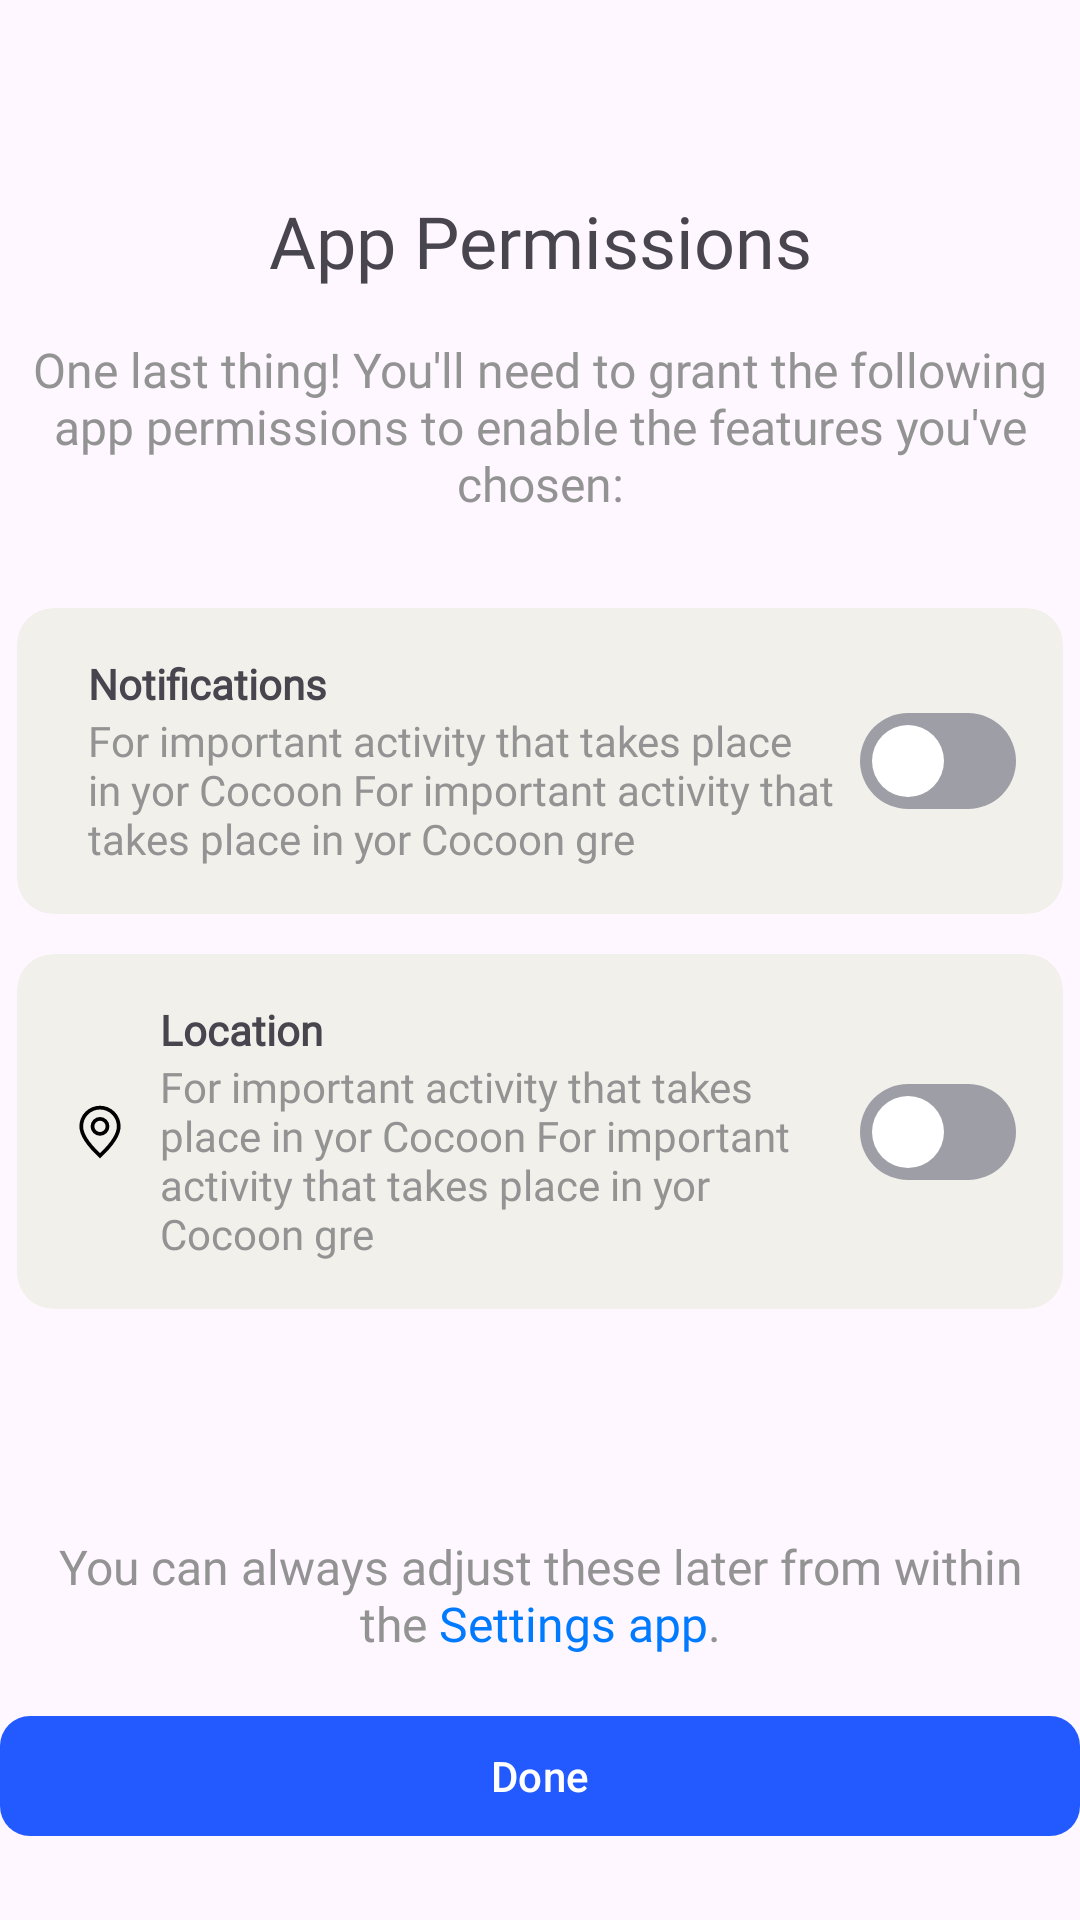

Layout XML and referenced resources for this Android screen:
<!-- AndroidManifest.xml: application theme Theme.SalonBooking -->
<!-- res/layout/fragment_app_permissions.xml -->
<?xml version="1.0" encoding="utf-8"?>
<LinearLayout xmlns:android="http://schemas.android.com/apk/res/android"
    xmlns:app="http://schemas.android.com/apk/res-auto"
    xmlns:tools="http://schemas.android.com/tools"
    android:layout_width="match_parent"
    android:layout_height="match_parent"
    android:layout_marginHorizontal="@dimen/margin16"
    android:orientation="vertical"
    tools:context=".ui.permissions.AppPermissionsFragment">

    <TextView
        android:id="@+id/tvAppPermissionsTitle"
        android:layout_width="match_parent"
        android:layout_height="wrap_content"
        android:layout_marginTop="@dimen/margin64"
        android:fontFamily="@font/inter_24pt_bold"
        android:text="@string/title_app_permissions"
        android:textAlignment="center"
        android:textSize="24sp" />

    <TextView
        android:id="@+id/tvAppPermissionsSubTitle"
        android:layout_width="match_parent"
        android:layout_height="wrap_content"
        android:layout_marginTop="@dimen/margin16"
        android:layout_marginBottom="@dimen/margin24"
        android:fontFamily="@font/inter_18pt_medium"
        android:text="@string/text_app_permissions_subtitle"
        android:textAlignment="center"
        android:textColor="@color/color_gray1"
        android:textSize="@dimen/size16" />

    <com.google.android.material.card.MaterialCardView
        android:layout_width="match_parent"
        android:layout_height="wrap_content"
        app:cardBackgroundColor="@color/color_perm_bg"
        app:cardUseCompatPadding="true"
        app:strokeWidth="0dp">

        <androidx.constraintlayout.widget.ConstraintLayout
            android:layout_width="match_parent"
            android:layout_height="match_parent"
            android:padding="@dimen/padding16">

            <ImageView
                android:id="@+id/ivNotificationIcon"
                android:layout_width="wrap_content"
                android:layout_height="wrap_content"
                android:contentDescription="@string/content_description_notification_permission_icon"
                android:src="@drawable/ic_notification"
                app:layout_constraintBottom_toBottomOf="parent"
                app:layout_constraintStart_toStartOf="parent"
                app:layout_constraintTop_toTopOf="parent" />

            <TextView
                android:id="@+id/tvNotificationTitle"
                android:layout_width="wrap_content"
                android:layout_height="wrap_content"
                android:layout_marginStart="@dimen/margin8"
                android:fontFamily="@font/inter_18pt_medium"
                android:text="@string/text_notifications_perm_title"
                android:textStyle="bold"
                app:layout_constraintStart_toEndOf="@id/ivNotificationIcon"
                app:layout_constraintTop_toTopOf="parent" />

            <TextView
                android:id="@+id/tvNotificationDescription"
                android:layout_width="0dp"
                android:layout_height="wrap_content"
                android:layout_marginEnd="@dimen/margin8"
                android:fontFamily="@font/inter_18pt_medium"
                android:text="@string/text_notification_perm_description"
                android:textColor="@color/color_gray1"
                app:layout_constraintEnd_toStartOf="@id/switchNotification"
                app:layout_constraintStart_toStartOf="@id/tvNotificationTitle"
                app:layout_constraintTop_toBottomOf="@id/tvNotificationTitle" />

            <com.google.android.material.materialswitch.MaterialSwitch
                android:id="@+id/switchNotification"
                style="@style/AppSwitch"
                android:layout_width="wrap_content"
                android:layout_height="wrap_content"
                app:layout_constraintBottom_toBottomOf="parent"
                app:layout_constraintEnd_toEndOf="parent"
                app:layout_constraintTop_toTopOf="parent" />
        </androidx.constraintlayout.widget.ConstraintLayout>
    </com.google.android.material.card.MaterialCardView>

    <com.google.android.material.card.MaterialCardView
        android:layout_width="match_parent"
        android:layout_height="wrap_content"
        app:cardBackgroundColor="@color/color_perm_bg"
        app:cardUseCompatPadding="true"
        app:strokeWidth="0dp">

        <androidx.constraintlayout.widget.ConstraintLayout
            android:layout_width="match_parent"
            android:layout_height="match_parent"
            android:padding="@dimen/padding16">

            <ImageView
                android:id="@+id/ivLocationIcon"
                android:layout_width="wrap_content"
                android:layout_height="wrap_content"
                android:contentDescription="@string/content_description_location_permission_icon"
                android:src="@drawable/ic_location"
                app:layout_constraintBottom_toBottomOf="parent"
                app:layout_constraintStart_toStartOf="parent"
                app:layout_constraintTop_toTopOf="parent" />

            <TextView
                android:id="@+id/tvLocationTitle"
                android:layout_width="wrap_content"
                android:layout_height="wrap_content"
                android:layout_marginStart="@dimen/margin8"
                android:fontFamily="@font/inter_18pt_medium"
                android:text="@string/text_notifications_perm_location"
                android:textStyle="bold"
                app:layout_constraintStart_toEndOf="@id/ivLocationIcon"
                app:layout_constraintTop_toTopOf="parent" />

            <TextView
                android:id="@+id/tvLocationDescription"
                android:layout_width="0dp"
                android:layout_height="wrap_content"
                android:layout_marginEnd="@dimen/margin8"
                android:fontFamily="@font/inter_18pt_medium"
                android:text="@string/text_notifications_perm_description"
                android:textColor="@color/color_gray1"
                app:layout_constraintEnd_toStartOf="@id/switchLocation"
                app:layout_constraintStart_toStartOf="@id/tvLocationTitle"
                app:layout_constraintTop_toBottomOf="@id/tvLocationTitle" />

            <com.google.android.material.materialswitch.MaterialSwitch
                android:id="@+id/switchLocation"
                style="@style/AppSwitch"
                android:layout_width="wrap_content"
                android:layout_height="wrap_content"
                android:checked="false"
                app:layout_constraintBottom_toBottomOf="parent"
                app:layout_constraintEnd_toEndOf="parent"
                app:layout_constraintTop_toTopOf="parent" />
        </androidx.constraintlayout.widget.ConstraintLayout>
    </com.google.android.material.card.MaterialCardView>

    <Space
        android:layout_width="match_parent"
        android:layout_height="0dp"
        android:layout_weight="1" />

    <TextView
        android:id="@+id/tvBottomInfo"
        android:layout_width="match_parent"
        android:layout_height="wrap_content"
        android:layout_marginHorizontal="@dimen/margin8"
        android:layout_marginTop="@dimen/margin16"
        android:fontFamily="@font/inter_18pt_medium"
        android:text="@string/text_permission_screen_bottom_info"
        android:textAlignment="center"
        android:textColor="@color/color_gray1"
        android:textSize="@dimen/size16" />

    <com.google.android.material.button.MaterialButton
        android:id="@+id/btnContinue"
        android:layout_width="match_parent"
        android:layout_height="wrap_content"
        android:layout_marginTop="@dimen/margin16"
        android:layout_marginBottom="@dimen/margin24"
        android:text="@string/btn_text_done"
        app:backgroundTint="@color/color_main"
        app:cornerRadius="@dimen/corner_radius_default" />
</LinearLayout>
<!-- resources referenced by this layout -->
<resources>
  <color name="color_gray1">#939393</color>
  <color name="color_main">#235AFF</color>
  <color name="color_perm_bg">#f2f0eb</color>
  <dimen name="corner_radius_default">10dp</dimen>
  <dimen name="margin16">16dp</dimen>
  <dimen name="margin24">24dp</dimen>
  <dimen name="margin64">64dp</dimen>
  <dimen name="margin8">8dp</dimen>
  <dimen name="padding16">16dp</dimen>
  <dimen name="size16">16sp</dimen>
  <!-- drawable ic_location (drawable) -->
  <vector xmlns:android="http://schemas.android.com/apk/res/android" android:height="24dp" android:viewportHeight="1228.8" android:viewportWidth="1228.8" android:width="24dp">
        
      <path android:fillColor="#000000" android:pathData="M902.4,518.4a288,288 0,1 0,-576 0c0,118.1 94.5,272.1 288,456.6C807.9,790.5 902.4,636.5 902.4,518.4zM614.4,1062.4C379.7,849.1 262.4,667.7 262.4,518.4a352,352 0,0 1,704 0c0,149.3 -117.3,330.7 -352,544z"/>
        
      <path android:fillColor="#000000" android:pathData="M614.4,614.4a96,96 0,1 0,0 -192,96 96,0 0,0 0,192zM614.4,678.4a160,160 0,1 1,0 -320,160 160,0 0,1 0,320z"/>
      
  </vector>
  <string name="btn_text_done">Done</string>
  <string name="content_description_location_permission_icon">Location permission icon</string>
  <string name="content_description_notification_permission_icon">Notification permission icon</string>
  <string name="text_app_permissions_subtitle">One last thing! You\'ll need to grant the following app permissions to enable the features you\'ve chosen:</string>
  <string name="text_notification_perm_description">For important activity that takes place in yor Cocoon For important activity that takes place in yor Cocoon gre</string>
  <string name="text_notifications_perm_description">For important activity that takes place in yor Cocoon For important activity that takes place in yor Cocoon gre</string>
  <string name="text_notifications_perm_location">Location</string>
  <string name="text_notifications_perm_title">Notifications</string>
  <string name="text_permission_screen_bottom_info">You can always adjust these later from within the <font color="#007AFF">Settings app</font>.</string>
  <string name="title_app_permissions">App Permissions</string>
  <style name="AppSwitch" parent="Widget.Material3.CompoundButton.MaterialSwitch">
          <item name="thumbTint">@color/white</item>
          <item name="thumbIcon">@android:color/transparent</item>
          <item name="trackDecorationTint">@android:color/transparent</item>
          <item name="trackTint">@color/thumb_color_state</item>
      </style>
  <style name="Theme.SalonBooking" parent="Base.Theme.SalonBooking" />
  <color name="white">#FFFFFFFF</color>
  <style name="Base.Theme.SalonBooking" parent="Theme.Material3.DayNight.NoActionBar">
          
          
      </style>
</resources>
